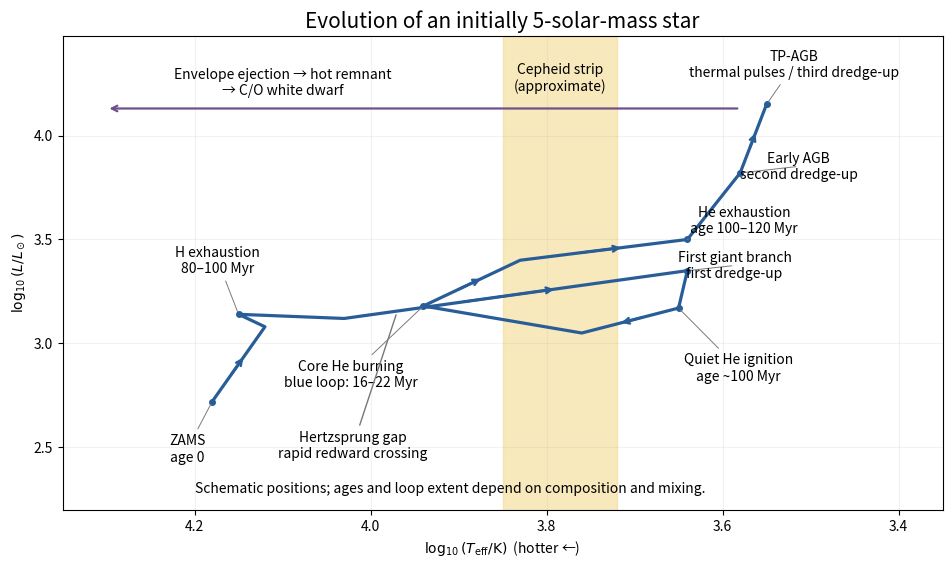

The script that saved this image:
"""Original qualitative 5-solar-mass HR track; Python 3.14, matplotlib 3.10.7.
Coordinates illustrate phases, not a stellar-model calculation. Output goes to CWD.
"""
from pathlib import Path
import numpy as np
import matplotlib
matplotlib.use('Agg')
import matplotlib.pyplot as plt
fig, ax = plt.subplots(figsize=(10, 6), dpi=100, facecolor='white')
ax.set_facecolor('white')
ax.axvspan(3.72, 3.85, color='#f4d885', alpha=.55)
ax.text(3.785, 4.35, 'Cepheid strip\n(approximate)', ha='center', va='top', fontsize=10)
# Qualitative points, chosen independently to separate the evolutionary phases.
pts=np.array([[4.18,2.72],[4.12,3.08],[4.15,3.14],[4.03,3.12],[3.64,3.35],
 [3.65,3.17],[3.76,3.05],[3.94,3.18],[3.83,3.40],[3.64,3.50],[3.58,3.82],[3.55,4.15]])
ax.plot(pts[:,0],pts[:,1],color='#285d98',lw=2.3)
for i in [0,3,5,7,8,10]:
 a,b=pts[i],pts[i+1]
 ax.annotate('',xy=a+.62*(b-a),xytext=a+.34*(b-a),arrowprops=dict(arrowstyle='->',color='#285d98',lw=1.8))
labels=[(0,'ZAMS\nage 0',(-18,-43)),(2,'H exhaustion\n80–100 Myr',(-15,30)),
 (4,'First giant branch\nfirst dredge-up',(34,-5)),(5,'Quiet He ignition\nage ~100 Myr',(43,-52)),
 (7,'Core He burning\nblue loop: 16–22 Myr',(-52,-58)),
 (9,'He exhaustion\nage 100–120 Myr',(41,5)),(10,'Early AGB\nsecond dredge-up',(42,-4)),
 (11,'TP-AGB\nthermal pulses / third dredge-up',(20,20))]
for i,text,off in labels:
 ax.plot(*pts[i],'o',color='#285d98',ms=4)
 ax.annotate(text,pts[i],xytext=off,textcoords='offset points',fontsize=10,ha='center',arrowprops=dict(arrowstyle='-',color='#7a7a7a',lw=.7))
ax.annotate('Hertzsprung gap\nrapid redward crossing',xy=(3.97,3.15),xytext=(4.02,2.45),fontsize=10,ha='center',arrowprops=dict(arrowstyle='-',color='#777'))
ax.annotate('',xy=(4.30,4.13),xytext=(3.58,4.13),arrowprops=dict(arrowstyle='->',color='#705088',lw=1.6))
ax.text(4.10,4.18,'Envelope ejection → hot remnant\n→ C/O white dwarf',fontsize=10,ha='center',va='bottom')
ax.text(4.20,2.28,'Schematic positions; ages and loop extent depend on composition and mixing.',fontsize=10,ha='left')
ax.set(xlim=(4.35,3.35),ylim=(2.2,4.48),xlabel=r'$\log_{10}(T_{\rm eff}/\mathrm{K})$  (hotter ←)',ylabel=r'$\log_{10}(L/L_\odot)$')
ax.set_title('Evolution of an initially 5-solar-mass star',fontsize=15)
ax.grid(alpha=.16)
fig.subplots_adjust(left=.10,right=.98,bottom=.12,top=.91)
fig.savefig(Path.cwd()/'paper-317-evolution.png',facecolor='white',transparent=False)
plt.close(fig)
